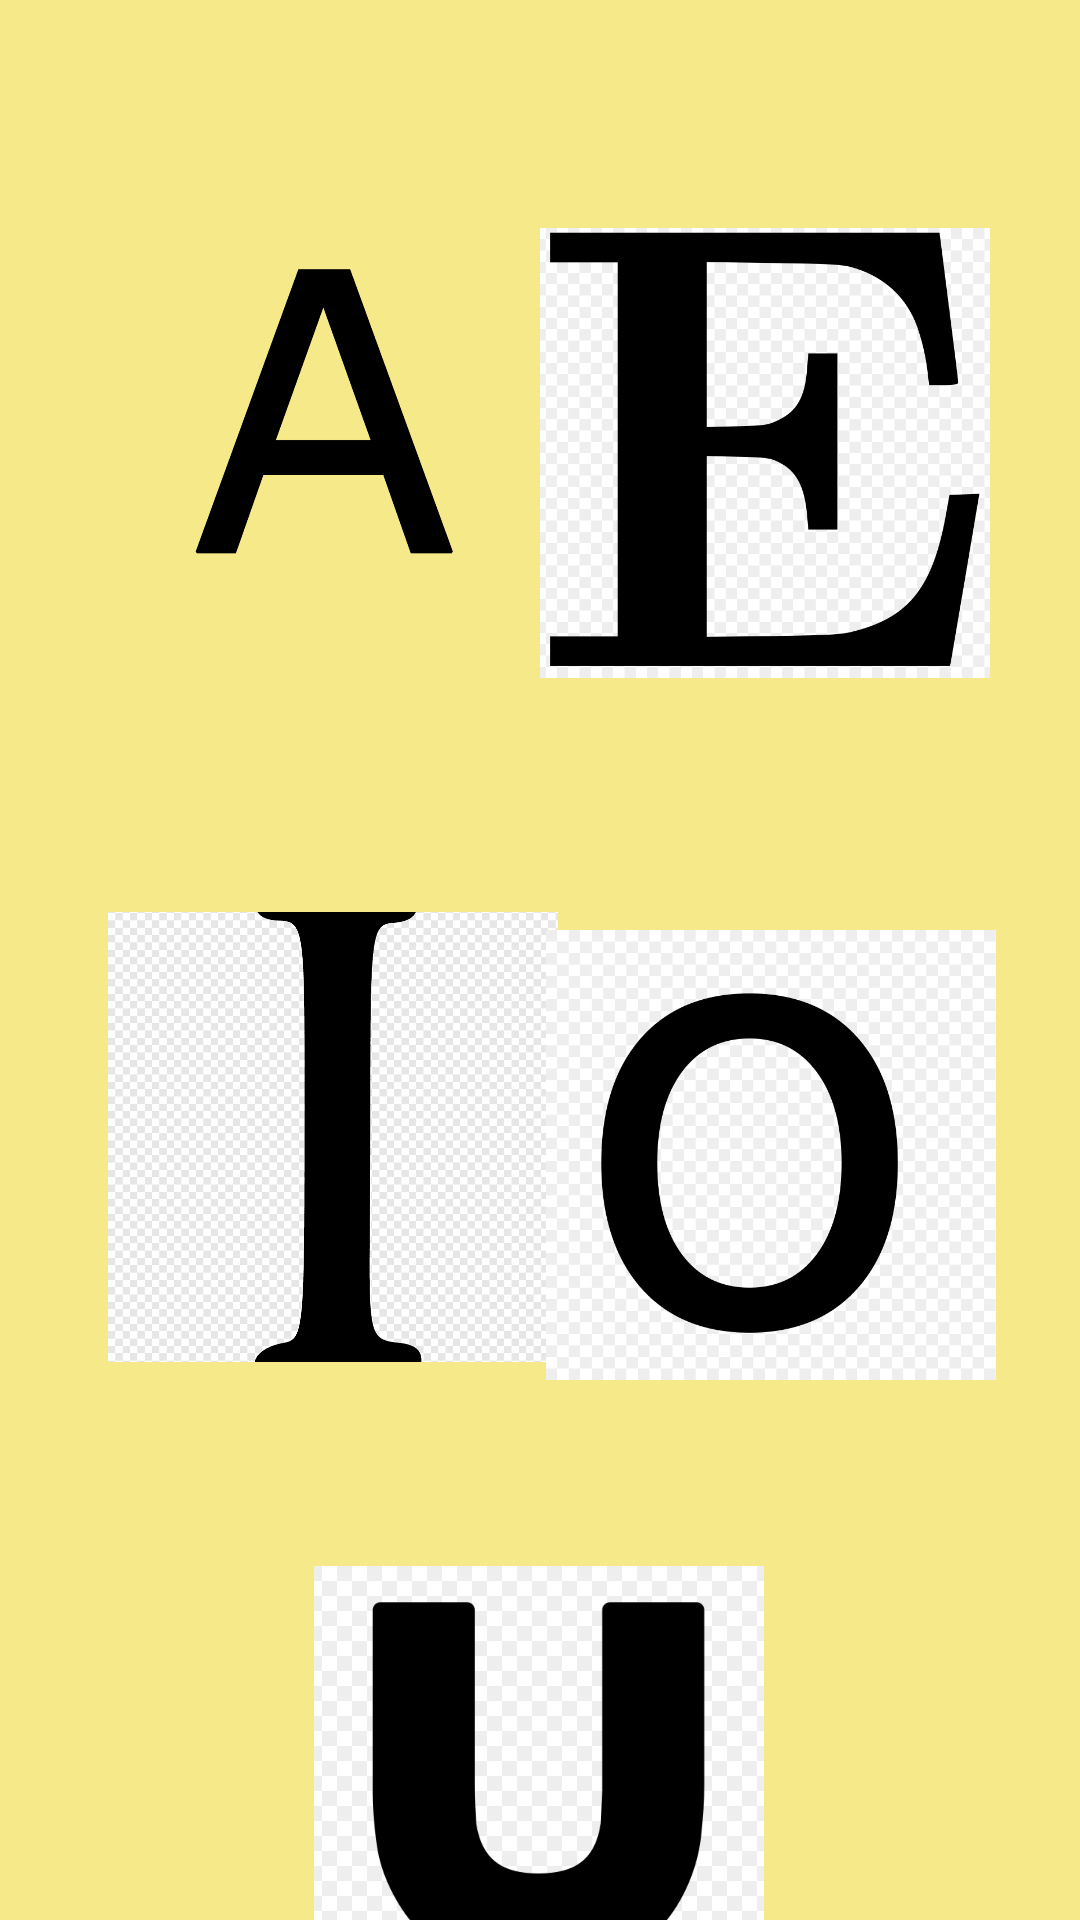

Android layout source for this screen:
<!-- AndroidManifest.xml: application theme Theme.Ingles -->
<!-- res/layout/fragment_vogais.xml -->
<?xml version="1.0" encoding="utf-8"?>
<androidx.constraintlayout.widget.ConstraintLayout xmlns:android="http://schemas.android.com/apk/res/android"
    xmlns:app="http://schemas.android.com/apk/res-auto"
    xmlns:tools="http://schemas.android.com/tools"
    android:layout_width="match_parent"
    android:layout_height="match_parent"
    android:background="@color/fundo_app"
    tools:context=".Fragment.VogaisFragment">

    <ImageButton
        android:id="@+id/buttonA"
        android:layout_width="150dp"
        android:layout_height="150dp"
        android:layout_marginStart="30dp"
        android:layout_marginTop="72dp"
        android:background="@color/fundo_app"
        android:scaleType="centerCrop"
        android:src="@drawable/letra_a"
        app:layout_constraintStart_toStartOf="parent"
        app:layout_constraintTop_toTopOf="parent" />

    <ImageButton
        android:id="@+id/buttonI"
        android:layout_width="150dp"
        android:layout_height="150dp"
        android:layout_marginStart="36dp"
        android:layout_marginTop="82dp"
        android:background="@color/fundo_app"
        android:scaleType="centerCrop"
        android:src="@drawable/letra_i"
        app:layout_constraintStart_toStartOf="parent"
        app:layout_constraintTop_toBottomOf="@+id/buttonA" />

    <ImageButton
        android:id="@+id/buttonU"
        android:layout_width="150dp"
        android:layout_height="150dp"
        android:layout_marginTop="68dp"
        android:background="@color/fundo_app"
        android:scaleType="centerCrop"
        android:src="@drawable/img_1"
        app:layout_constraintBottom_toBottomOf="parent"
        app:layout_constraintEnd_toEndOf="parent"
        app:layout_constraintHorizontal_bias="0.498"
        app:layout_constraintStart_toStartOf="parent"
        app:layout_constraintTop_toBottomOf="@+id/buttonI"
        app:layout_constraintVertical_bias="0.0" />

    <ImageButton
        android:id="@+id/buttonE"
        android:layout_width="150dp"
        android:layout_height="150dp"
        android:layout_marginTop="76dp"
        android:layout_marginEnd="30dp"
        android:background="@color/fundo_app"
        android:scaleType="centerCrop"
        android:src="@drawable/letra_e"
        app:layout_constraintEnd_toEndOf="parent"
        app:layout_constraintTop_toTopOf="parent" />

    <ImageButton
        android:id="@+id/buttonO"
        android:layout_width="150dp"
        android:layout_height="150dp"
        android:layout_marginTop="84dp"
        android:layout_marginEnd="28dp"
        android:background="@color/fundo_app"
        android:scaleType="centerCrop"
        android:src="@drawable/img"
        app:layout_constraintEnd_toEndOf="parent"
        app:layout_constraintTop_toBottomOf="@+id/buttonE" />
</androidx.constraintlayout.widget.ConstraintLayout>
<!-- resources referenced by this layout -->
<resources>
  <color name="fundo_app">#F5E989</color>
  <!-- drawable img: png bitmap (drawable-v24, 69234 bytes) -->
  <!-- drawable img_1: png bitmap (drawable-v24, 39312 bytes) -->
  <!-- drawable letra_a: png bitmap (drawable-v24, 13324 bytes) -->
  <!-- drawable letra_e: png bitmap (drawable-v24, 63464 bytes) -->
  <!-- drawable letra_i: png bitmap (drawable-v24, 106131 bytes) -->
  <style name="Theme.Ingles" parent="Theme.MaterialComponents.DayNight.DarkActionBar">
          
          <item name="colorPrimary">@color/colorPrimary</item>
          <item name="colorPrimaryVariant">@color/colorPrimaryDark</item>
          <item name="colorOnPrimary">@color/colorPrimaryAcent</item>
          
          <item name="colorSecondary">@color/teal_200</item>
          <item name="colorSecondaryVariant">@color/teal_700</item>
          <item name="colorOnSecondary">@color/black</item>
          
          <item name="android:statusBarColor" tools:targetApi="l">?attr/colorPrimaryVariant</item>
          
      </style>
  <color name="colorPrimary">#795548</color>
  <color name="colorPrimaryDark">#5d4037</color>
  <color name="colorPrimaryAcent">#5d4037</color>
  <color name="teal_200">#FF03DAC5</color>
  <color name="teal_700">#FF018786</color>
  <color name="black">#FF000000</color>
</resources>
